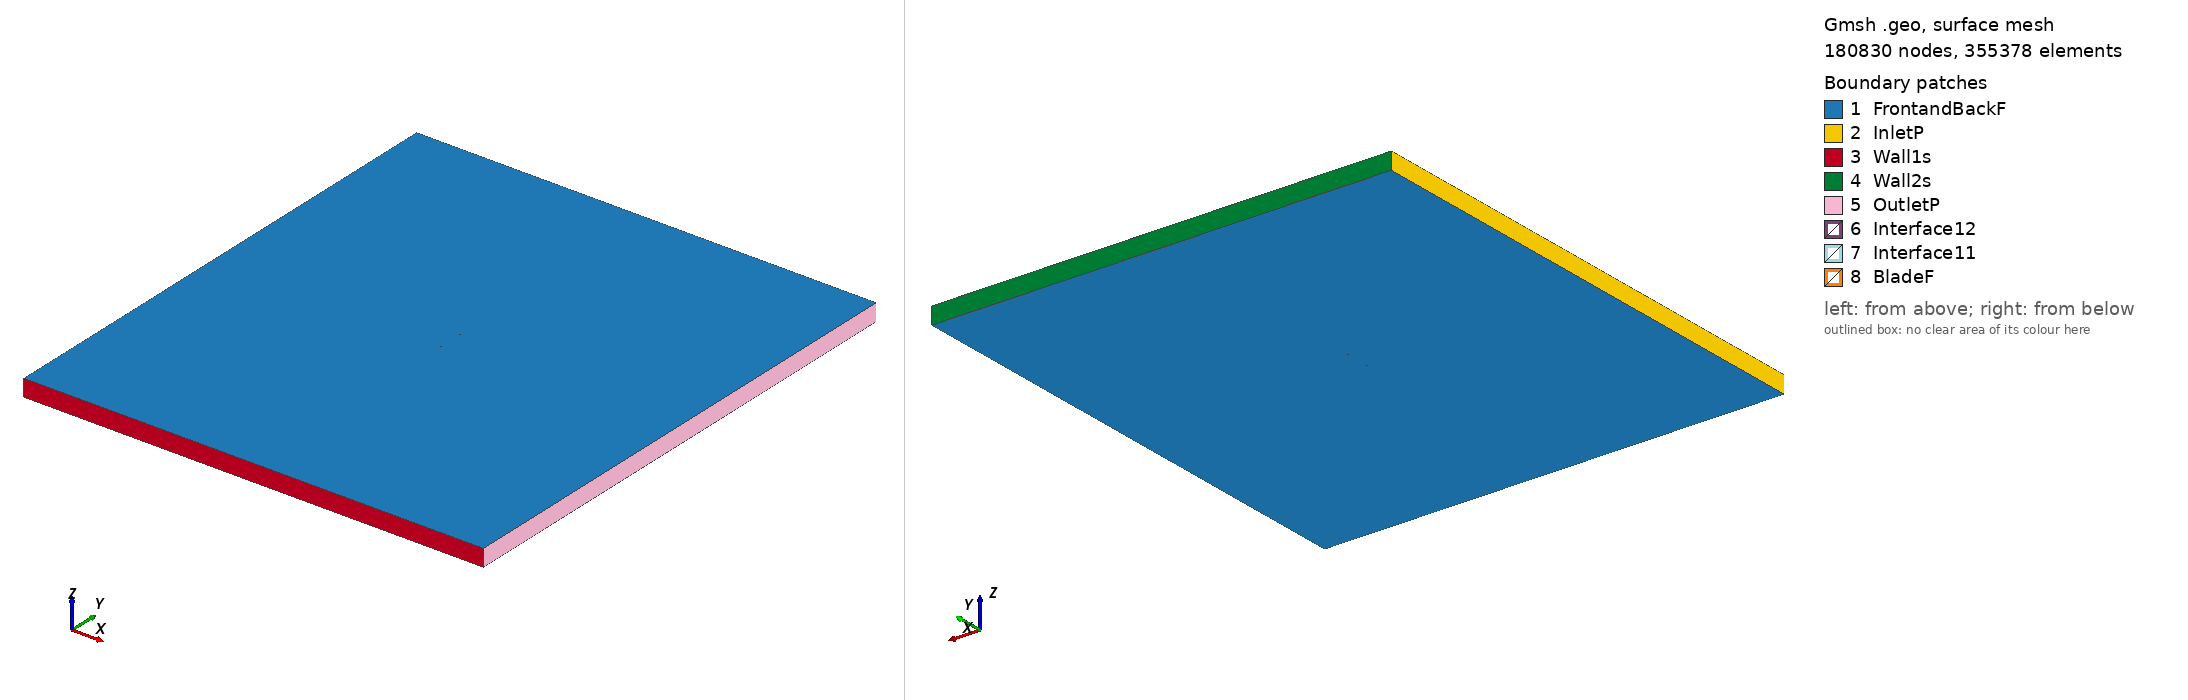

Gmsh geometry script, surface-meshed: 180830 nodes, 355378 surface elements. Boundary patches (legend numbers): 1 FrontandBackF, 2 InletP, 3 Wall1s, 4 Wall2s, 5 OutletP, 6 Interface12, 7 Interface11, 8 BladeF. Left view from above one corner, right view from below the opposite corner. Legend entries are the model's physical surfaces. The drawing asked Gmsh for element sizes between 1% and 20% of the model's largest extent; the script's own settings can give other sizes.

=== goe497_tsr_2.0979_aoa_-1.1216.geo (drawn) ===
SetFactory("OpenCASCADE");

Point(1) = {0.074986, 0.735445, 0, 1.0};
Point(2) = {0.067444, 0.737480, 0, 1.0};
Point(3) = {0.059905, 0.739395, 0, 1.0};
Point(4) = {0.044834, 0.742896, 0, 1.0};
Point(5) = {0.029773, 0.745872, 0, 1.0};
Point(6) = {0.014726, 0.748098, 0, 1.0};
Point(7) = {-0.000305, 0.749574, 0, 1.0};
Point(8) = {-0.015317, 0.750000, 0, 1.0};
Point(9) = {-0.030312, 0.749601, 0, 1.0};
Point(10) = {-0.045276, 0.747628, 0, 1.0};
Point(11) = {-0.052747, 0.746079, 0, 1.0};
Point(12) = {-0.060202, 0.743705, 0, 1.0};
Point(13) = {-0.063924, 0.742218, 0, 1.0};
Point(14) = {-0.067639, 0.740431, 0, 1.0};
Point(15) = {-0.071343, 0.738044, 0, 1.0};
Point(16) = {-0.073184, 0.736289, 0, 1.0};
Point(17) = {-0.074986, 0.732509, 0, 1.0};
Point(18) = {-0.073065, 0.730215, 0, 1.0};
Point(19) = {-0.071173, 0.729346, 0, 1.0};
Point(20) = {-0.067406, 0.728509, 0, 1.0};
Point(21) = {-0.063648, 0.728122, 0, 1.0};
Point(22) = {-0.059895, 0.728033, 0, 1.0};
Point(23) = {-0.052398, 0.728232, 0, 1.0};
Point(24) = {-0.044907, 0.728807, 0, 1.0};
Point(25) = {-0.029939, 0.730555, 0, 1.0};
Point(26) = {-0.014975, 0.732528, 0, 1.0};
Point(27) = {-0.000007, 0.734352, 0, 1.0};
Point(28) = {0.014970, 0.735650, 0, 1.0};
Point(29) = {0.029958, 0.736424, 0, 1.0};
Point(30) = {0.044954, 0.736747, 0, 1.0};
Point(31) = {0.059963, 0.736471, 0, 1.0};
Point(32) = {0.067472, 0.736070, 0, 1.0};
Point(33) = {-0.074986, -0.735445, 0, 1.0};
Point(34) = {-0.067444, -0.737480, 0, 1.0};
Point(35) = {-0.059905, -0.739395, 0, 1.0};
Point(36) = {-0.044834, -0.742896, 0, 1.0};
Point(37) = {-0.029773, -0.745872, 0, 1.0};
Point(38) = {-0.014726, -0.748098, 0, 1.0};
Point(39) = {0.000305, -0.749574, 0, 1.0};
Point(40) = {0.015317, -0.750000, 0, 1.0};
Point(41) = {0.030312, -0.749601, 0, 1.0};
Point(42) = {0.045276, -0.747628, 0, 1.0};
Point(43) = {0.052747, -0.746079, 0, 1.0};
Point(44) = {0.060202, -0.743705, 0, 1.0};
Point(45) = {0.063924, -0.742218, 0, 1.0};
Point(46) = {0.067639, -0.740431, 0, 1.0};
Point(47) = {0.071343, -0.738044, 0, 1.0};
Point(48) = {0.073184, -0.736289, 0, 1.0};
Point(49) = {0.074986, -0.732509, 0, 1.0};
Point(50) = {0.073065, -0.730215, 0, 1.0};
Point(51) = {0.071173, -0.729346, 0, 1.0};
Point(52) = {0.067406, -0.728509, 0, 1.0};
Point(53) = {0.063648, -0.728122, 0, 1.0};
Point(54) = {0.059895, -0.728033, 0, 1.0};
Point(55) = {0.052398, -0.728232, 0, 1.0};
Point(56) = {0.044907, -0.728807, 0, 1.0};
Point(57) = {0.029939, -0.730555, 0, 1.0};
Point(58) = {0.014975, -0.732528, 0, 1.0};
Point(59) = {0.000007, -0.734352, 0, 1.0};
Point(60) = {-0.014970, -0.735650, 0, 1.0};
Point(61) = {-0.029958, -0.736424, 0, 1.0};
Point(62) = {-0.044954, -0.736747, 0, 1.0};
Point(63) = {-0.059963, -0.736471, 0, 1.0};
Point(64) = {-0.067472, -0.736070, 0, 1.0};

// Lines: first blade (splines 1-4)
Spline(1) = {1:9};
Spline(2) = {9:24};
Spline(3) = {24:32};
Spline(4) = {32,1};

// Lines: second blade (splines 5-8)
Spline(5) = {33:41};
Spline(6) = {41:56};
Spline(7) = {56:64};
Spline(8) = {64,33};

// Outer domain (points 20001-4 and lines)
Point(65) = {-13.50000000, -15.00000000, 0, 1.0};
Point(66) = {-13.50000000, 15.00000000, 0, 1.0};
Point(67) = {13.50000000, 15.00000000, 0, 1.0};
Point(68) = {13.50000000, -15.00000000, 0, 1.0};
Line(11) = {65, 66};
Line(12) = {66, 67};
Line(13) = {67, 68};
Line(14) = {65, 68};

// Interface (between moving and stationary domain) (circles)
Circle(9) = {0, 0, 0, 0.80000000, 0, 2*Pi};
Circle(10) = {0, 0, 0, 0.80000000, 0, 2*Pi};

// Loops collect Lines/Splines/etc (blade1, blade2, domain, first circle)
Line Loop(1) = {1:4};
Line Loop(2) = {5:8};
Line Loop(3) = {11,12,13,-14};
Line Loop(4) = {9};

// BooleanDifference cuts out the circle/interface from the domain
Plane Surface(1) = {3};
Plane Surface(2) = {4};
BooleanDifference{ Surface{1}; Delete;}{ Surface{2}; Delete;}

// This one cuts out the blades from the inner circle/interface
Line Loop(6) = {10};
Plane Surface(5) = {6};
Plane Surface(6) = {1};
Plane Surface(7) = {2};
BooleanDifference{ Surface{5}; Delete;}{ Surface{6,7}; Delete;}

// extrude to 3rd dimension
Extrude {0, 0, 1} {Surface{1}; Surface{5}; Layers{1}; Recombine;}

// Physical Surfaces are the named boundaries (patches)
Physical Surface("Interface11") = {12};
Physical Surface("Interface12") = {10};

// sides of domain
Physical Surface("InletP") = {6};
Physical Surface("OutletP") = {9};

// top and bottom of domain
Physical Surface("Wall1s") = {7};
Physical Surface("Wall2s") = {8};

// Check FrontandBackF by ensuring there is nothing in the 3rd dimension
Physical Surface("FrontandBackF") = {1,11,5,21};
Physical Surface("BladeF") = {13:20};
Physical Volume("Turbine") = {2};
Physical Volume("Farfield") = {1};

// settings for airfoil boundary layer
Field[1] = BoundaryLayer;
Field[1].EdgesList = {1:8};
Field[1].hwall_n = 1e-3;
Field[1].thickness = 1.5e-2;
Field[1].ratio = 1.05;
Field[1].Quads = 1;
BoundaryLayer Field = 1;

// control points for mesh (blade and interface)
// floor((arc length / 1.5mm)/ 6) -> Transfinite Line
Transfinite Line {1,2,3,5,6,7} = 33 Using Progression 1;
Transfinite Line {4,8} = 1 Using Progression 1;
Transfinite Line {9, 15} = 800 Using Progression 1;

// For more information on gmsh syntax, visit http://gmsh.info/doc/texinfo/gmsh.html
